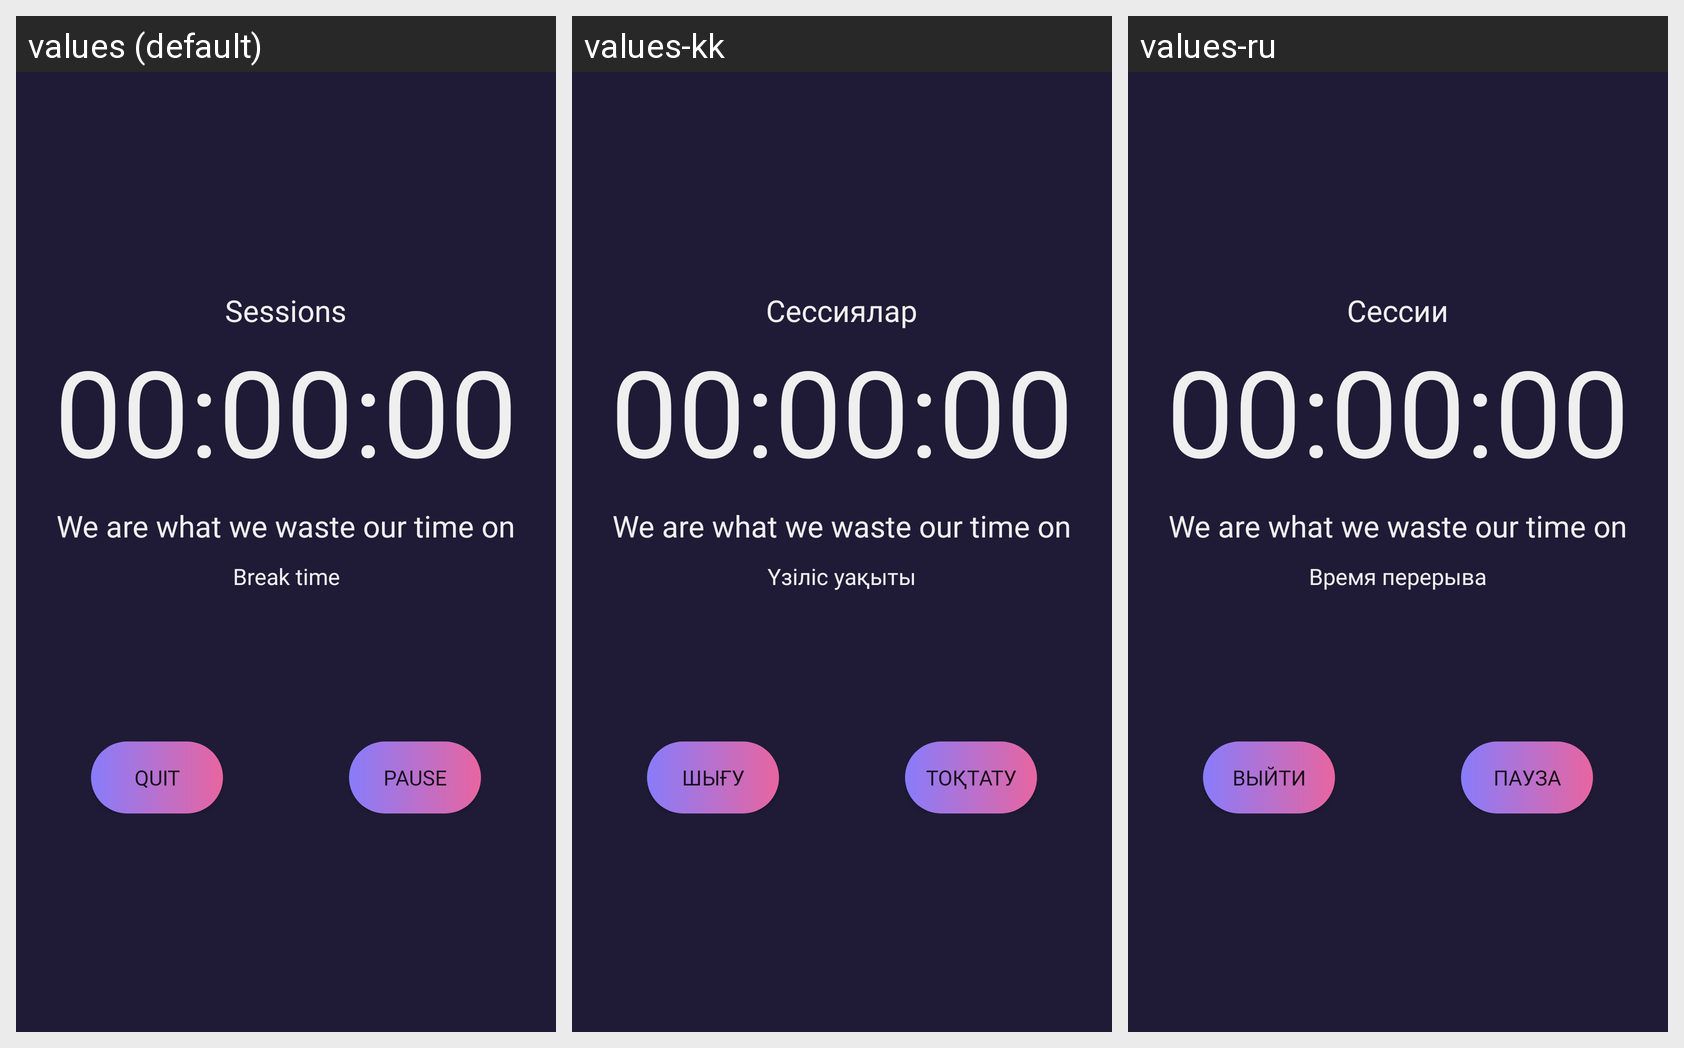

Here is an Android app screen in its default locale and in the app's own translations. Write out the translated-string differences for the strings that appear on this screen.
Android screen res/layout/activity_timer.xml rendered under 3 locales, left to right: values (default), values-kk, values-ru. Device: Nexus 5 (rendered at 1080×1920; each locale shown at half size, 540×960, under a caption strip naming it); theme Theme.Focuson.
Strings drawn on this screen, with the default value and each locale's value (text and hints the layout hard-codes, and strings that could not be matched under every locale, appear in the picture but are not listed):

sessions
  values: Sessions
  values-kk: Сессиялар
  values-ru: Сессии

break_time
  values: Break time
  values-kk: Үзіліс уақыты
  values-ru: Время перерыва

quit_button
  values: Quit
  values-kk: Шығу
  values-ru: Выйти

pause_button
  values: Pause
  values-kk: Тоқтату
  values-ru: Пауза
